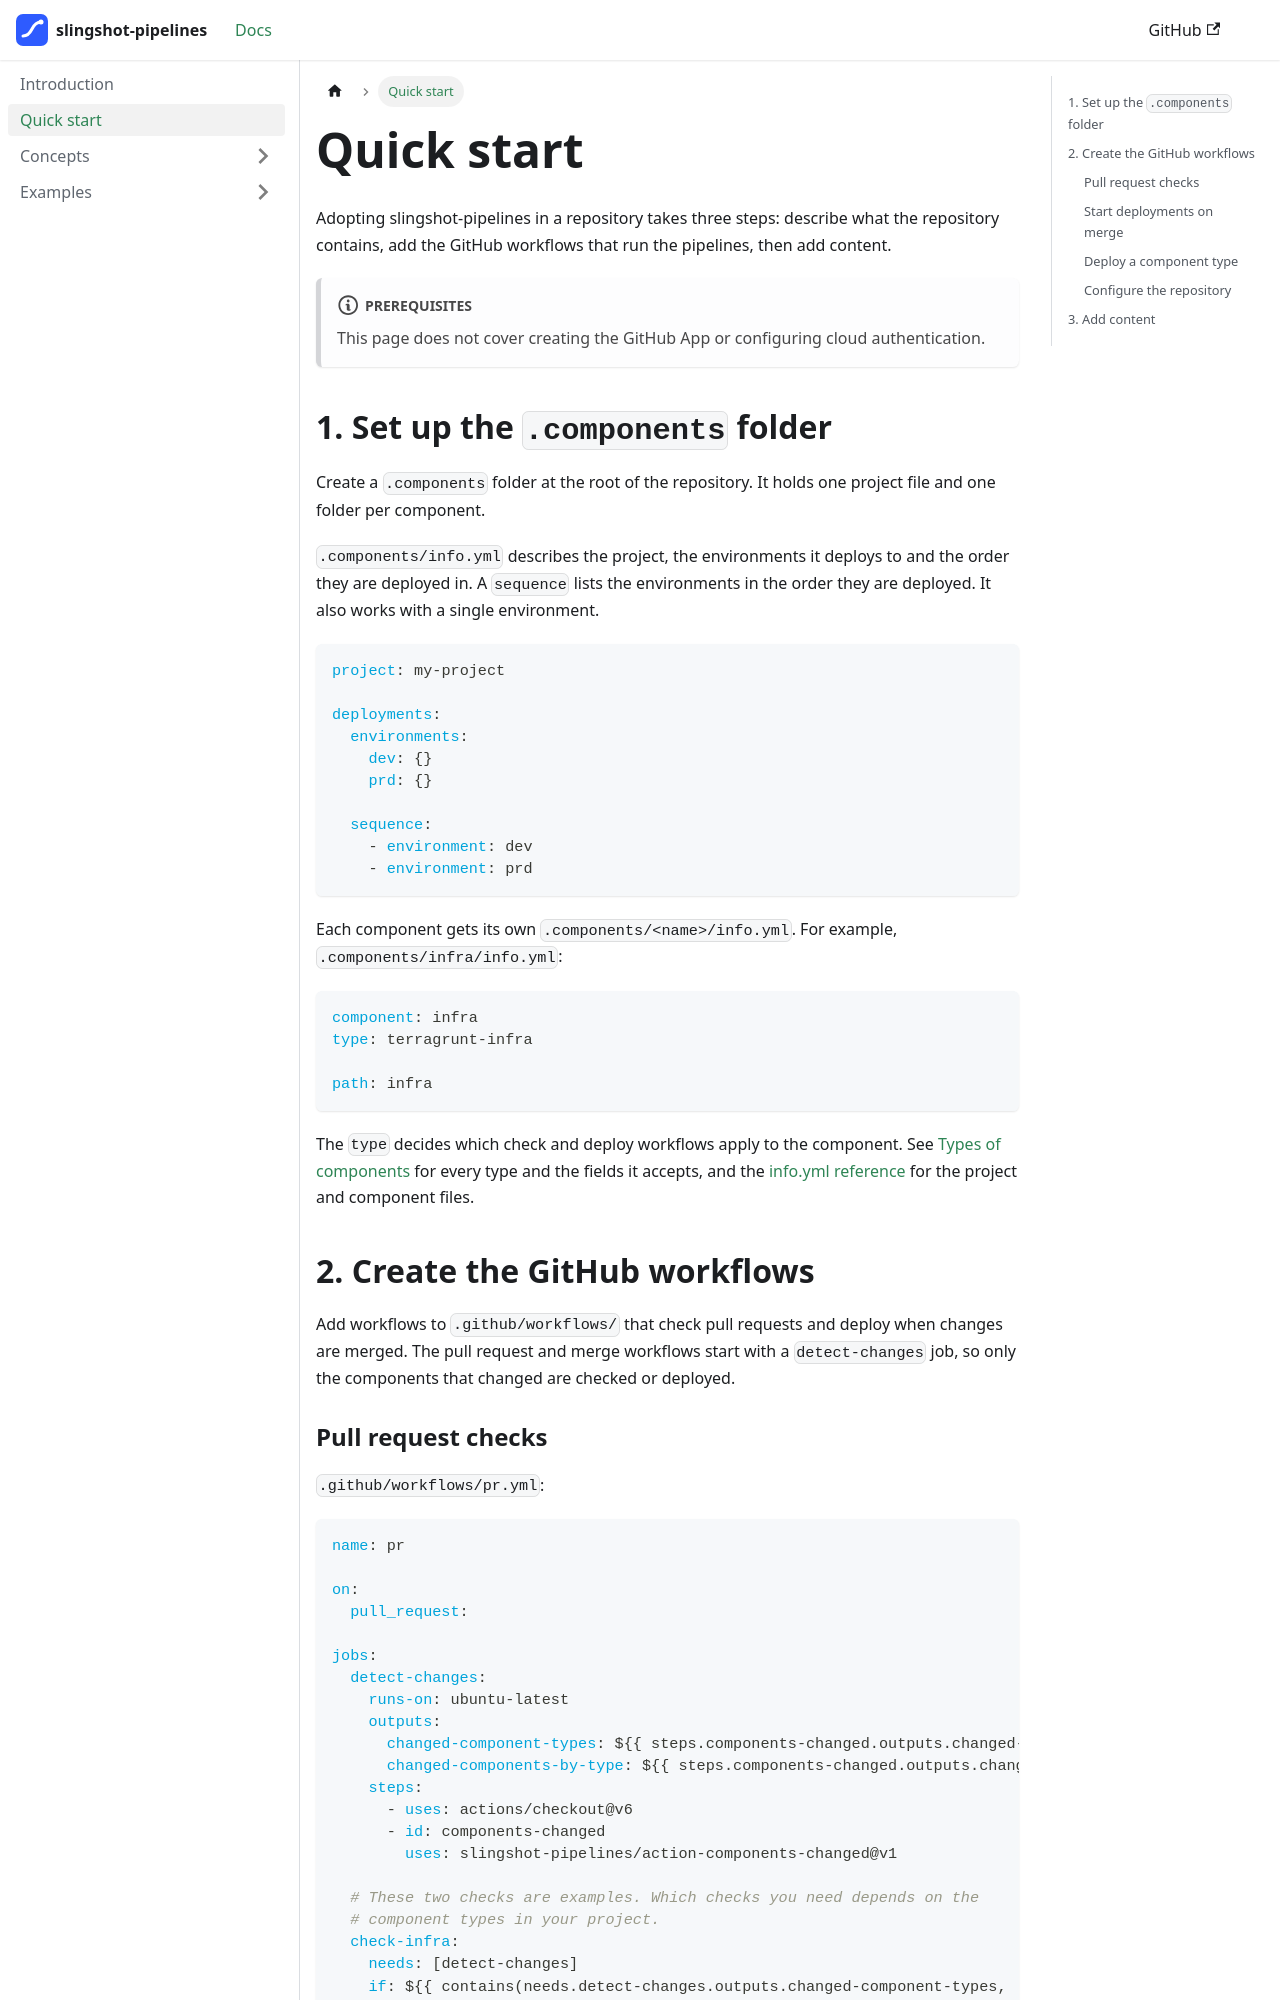

repository: slingshot-pipelines/docs · page: quick-start/index.html · generator: docusaurus

---
sidebar_position: 2
---

# Quick start

Adopting slingshot-pipelines in a repository takes three steps: describe what the repository contains, add the GitHub workflows that run the pipelines, then add content.

:::note[Prerequisites]
This page does not cover creating the GitHub App or configuring cloud authentication.
:::

## 1. Set up the `.components` folder

Create a `.components` folder at the root of the repository. It holds one project file and one folder per component.

`.components/info.yml` describes the project, the environments it deploys to and the order they are deployed in. A `sequence` lists the environments in the order they are deployed. It also works with a single environment.

```yaml
project: my-project

deployments:
  environments:
    dev: {}
    prd: {}

  sequence:
    - environment: dev
    - environment: prd
```

Each component gets its own `.components/<name>/info.yml`. For example, `.components/infra/info.yml`:

```yaml
component: infra
type: terragrunt-infra

path: infra
```

The `type` decides which check and deploy workflows apply to the component. See [Types of components](./concepts/reference/types-of-components/index.md) for every type and the fields it accepts, and the [info.yml reference](./concepts/reference/info-yml.md) for the project and component files.

## 2. Create the GitHub workflows

Add workflows to `.github/workflows/` that check pull requests and deploy when changes are merged. The pull request and merge workflows start with a `detect-changes` job, so only the components that changed are checked or deployed.
